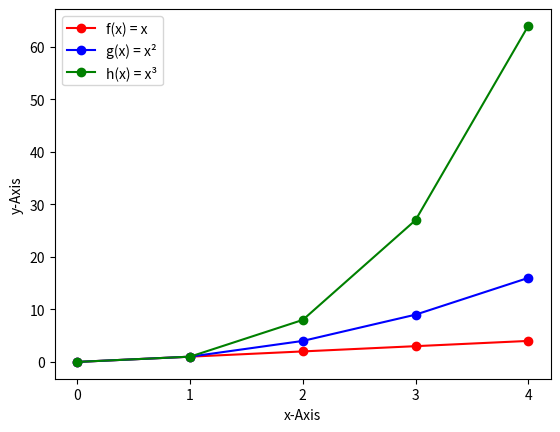

Python code for this plot:
# This program prints out a plot of the functions f(x) = x, g(x) = x**2, and h(x) = x**3 in the range [0,4].
# Author: Stefanie Steffens


# First step: Import the numpy library to use its array() function and the matplotlib.pyplot module to create and output the plot. 

import numpy as np
import matplotlib.pyplot as plt


# Second step: Define the number range [0, 4] using the numpy array() function. 
# Define the functions to be displayed in the plot. 

xpoints = np.array(range(5))                            # range() function starts from 0 and stops before the specified number (5)
ypointsF = xpoints                                      # function f(x) = x
ypointsG = xpoints * xpoints                            # function g(x) = x**2
ypointsH = xpoints * xpoints * xpoints                  # function h(x) = x**3


# Third step: Plot the functions using the matplotlib.plot() function. Labels and different colours are used for easier differentiation.
# Configure the plot output by adding axis labels, a legend and xticks.
# References used: 
    # For printing superscript: https://stackoverflow.com/questions/8651361/how-do-you-print-superscript-in-python
    # For adding x-axis ticks marks using whole number values: https://stackoverflow.com/questions/17574420/how-can-i-set-x-axis-tick-marks-with-only-whole-numbers

plt.plot(xpoints, ypointsF, label = "f(x) = x", color = "red", marker = "o")
plt.plot(xpoints, ypointsG, label = "g(x) = x\u00b2", color = "blue", marker = "o")
plt.plot(xpoints, ypointsH, label = "h(x) = x\u00b3", color = "green", marker = "o")

plt.xticks(xpoints)                                     # add tick marks on x-axis using the numbers specified in the xpoints range
plt.xlabel("x-Axis")                                    # add label for x-axis
plt.ylabel("y-Axis")                                    # add label for y-axis
plt.legend()                                            # add legend
plt.savefig("plottask.png")                             # save plot as plottask.png
plt.show()                                              # display plot
